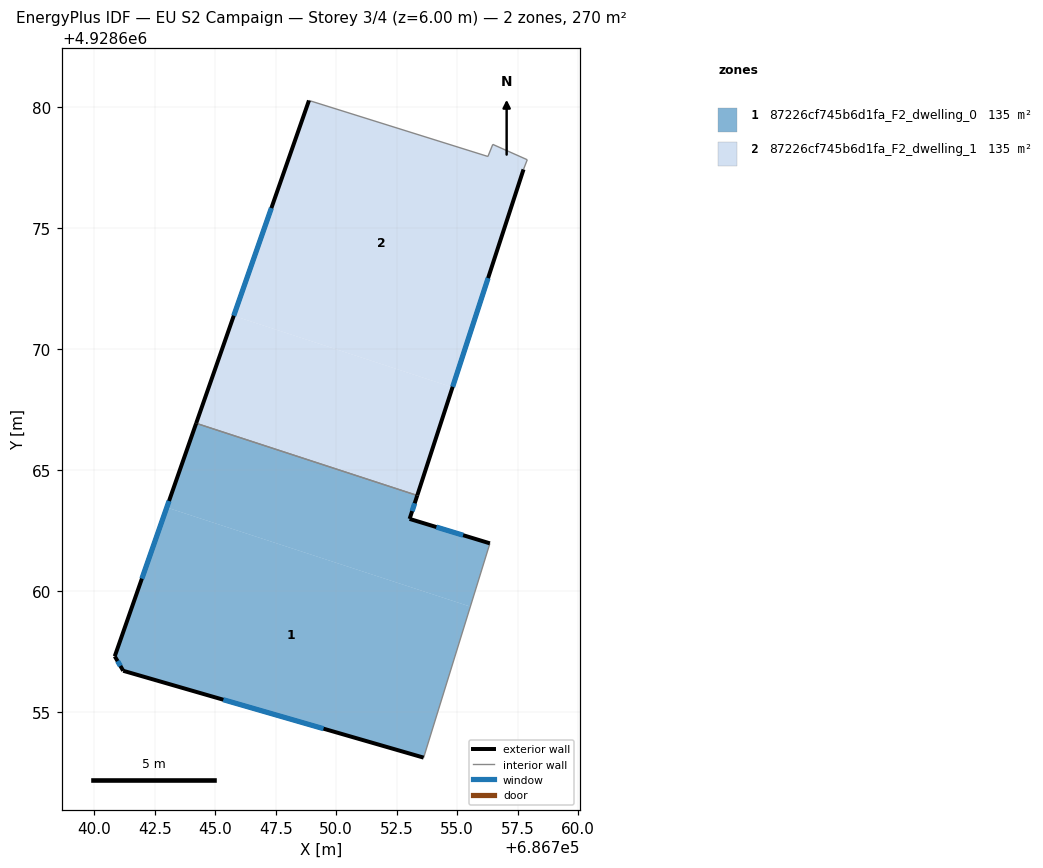
=== STOREY PLAN SPEC (per zone: floor XY polygon, exterior-wall plan segments, windows/doors) ===
zone 1: 87226cf745b6d1fa_F2_dwelling_0  (135.0 m²)
  floor: (686755.55, 4928659.36) (686753.62, 4928653.11) (686741.20, 4928656.70) (686740.85, 4928657.30) (686743.00, 4928663.46)
  floor: (686753.35, 4928663.95) (686753.04, 4928662.98) (686756.36, 4928661.97) (686755.55, 4928659.36) (686743.00, 4928663.46) (686744.22, 4928666.93)
  exterior wall: (686753.04, 4928662.98) – (686753.35, 4928663.95)  [1.0 m]
    window: (686753.14, 4928663.30) – (686753.25, 4928663.63)  [0.3 m²]
  exterior wall: (686756.36, 4928661.97) – (686753.04, 4928662.98)  [3.5 m]
    window: (686755.25, 4928662.31) – (686754.15, 4928662.65)  [1.2 m²]
  exterior wall: (686741.20, 4928656.70) – (686753.62, 4928653.11)  [12.9 m]
    window: (686745.34, 4928655.51) – (686749.48, 4928654.31)  [4.3 m²]
  exterior wall: (686740.85, 4928657.30) – (686741.20, 4928656.70)  [0.7 m]
    window: (686740.97, 4928657.10) – (686741.08, 4928656.90)  [0.2 m²]
  exterior wall: (686744.21, 4928666.93) – (686740.85, 4928657.30)  [10.2 m]
    window: (686743.09, 4928663.72) – (686741.97, 4928660.51)  [3.4 m²]
  interior walls: 2
zone 2: 87226cf745b6d1fa_F2_dwelling_1  (135.0 m²)
  floor: (686754.81, 4928668.42) (686753.35, 4928663.95) (686744.22, 4928666.93) (686745.77, 4928671.38)
  floor: (686756.48, 4928678.47) (686757.90, 4928677.83) (686757.75, 4928677.43) (686754.81, 4928668.42) (686745.77, 4928671.38) (686748.88, 4928680.28) (686756.28, 4928677.97)
  exterior wall: (686753.35, 4928663.95) – (686757.75, 4928677.43)  [14.2 m]
    window: (686754.82, 4928668.44) – (686756.28, 4928672.94)  [4.7 m²]
  exterior wall: (686748.88, 4928680.28) – (686744.21, 4928666.93)  [14.1 m]
    window: (686747.32, 4928675.83) – (686745.77, 4928671.38)  [4.7 m²]
  interior walls: 5

=== DERIVED (storey summary) ===
Building: EU S2 Campaign
Storey: 3 of 4  (floor level z = 6.00 m)
Storey gross floor area: 270.1 m²
Zones on this storey: 2
  - 87226cf745b6d1fa_F2_dwelling_0: floor 135.0 m²; exterior wall 28.3 m (84.9 m²); 5 window(s) 9.4 m²; WWR 11.1%
  - 87226cf745b6d1fa_F2_dwelling_1: floor 135.0 m²; exterior wall 28.3 m (85.0 m²); 2 window(s) 9.4 m²; WWR 11.1%
Zone adjacency (shared interzone walls):
  - 87226cf745b6d1fa_F2_dwelling_0 ↔ 87226cf745b6d1fa_F2_dwelling_1